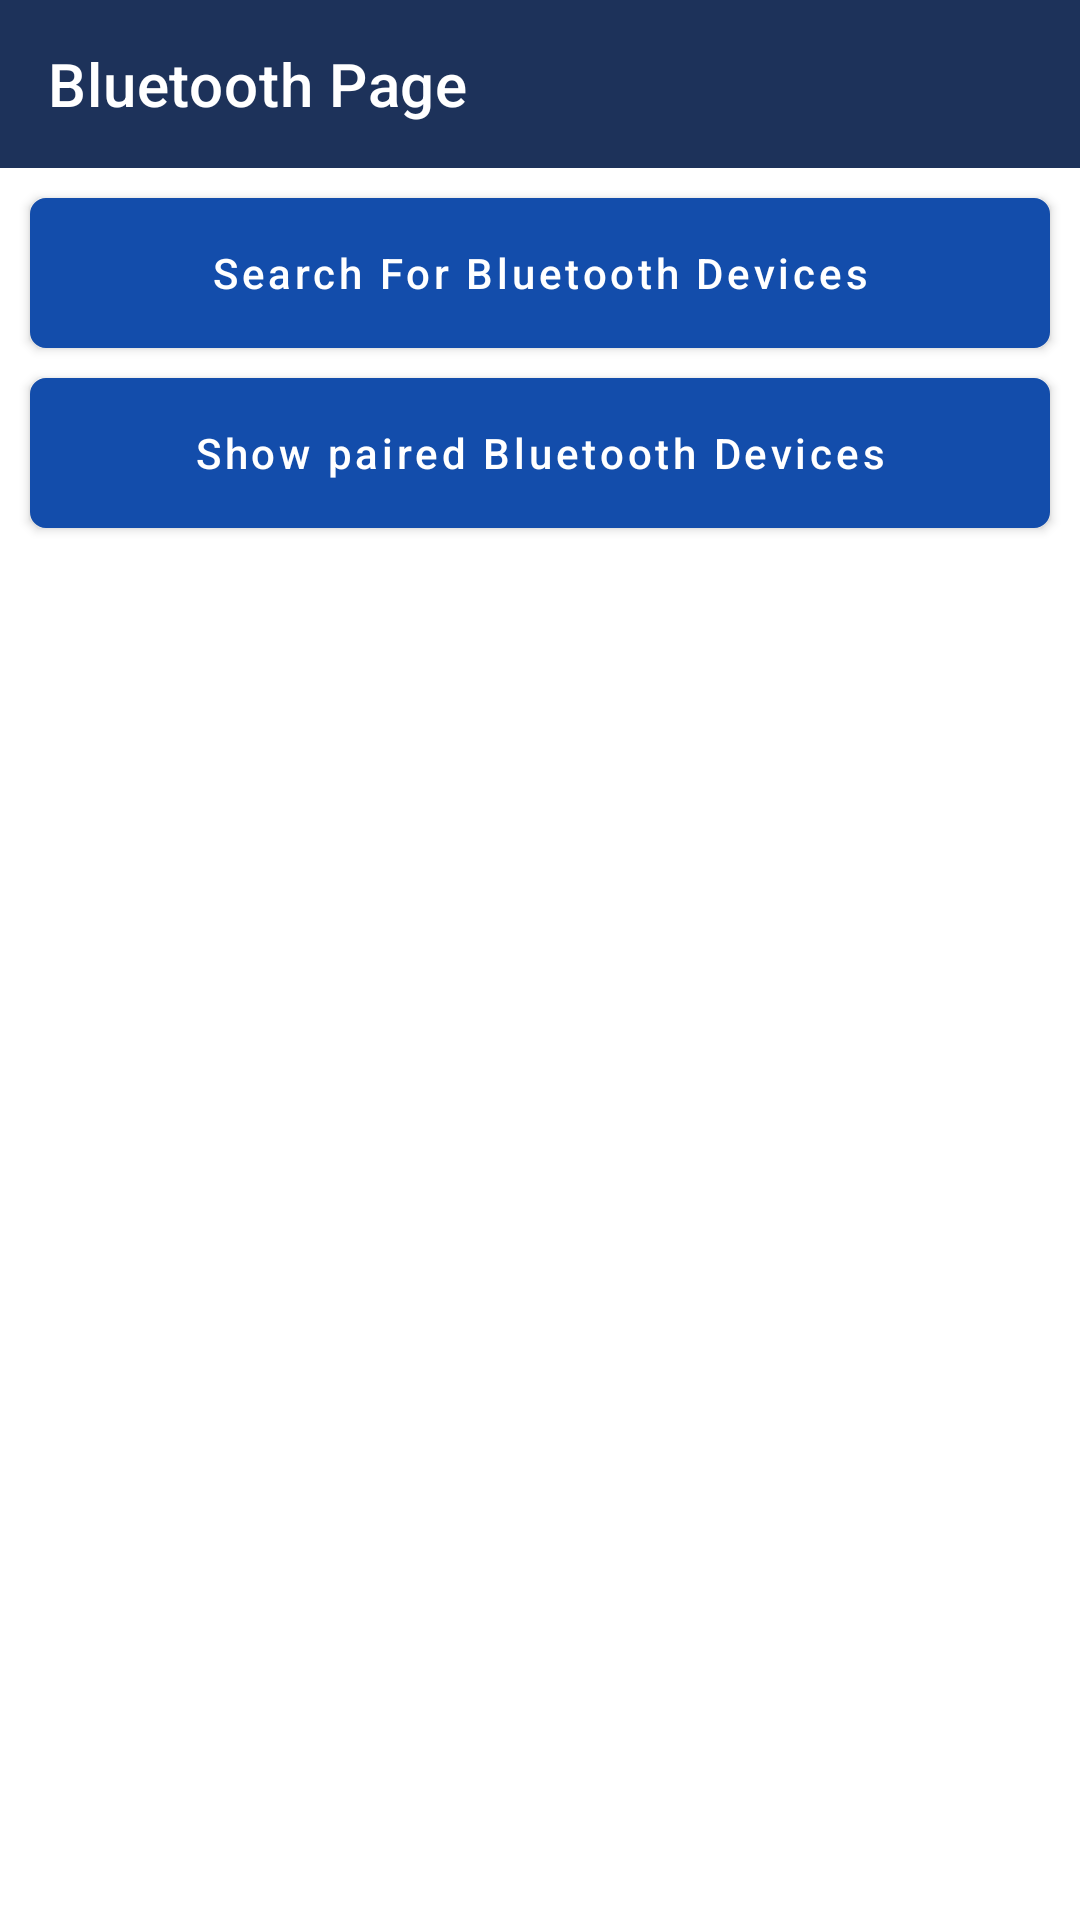

Here is an Android app screen rendered from its layout file. Give the layout XML and the strings, colors and styles it references.
<!-- AndroidManifest.xml: activity theme AppTheme.NoActionBar -->
<!-- res/layout/activity_bluetooth.xml -->
<?xml version="1.0" encoding="utf-8"?>
<androidx.constraintlayout.widget.ConstraintLayout
    xmlns:android="http://schemas.android.com/apk/res/android"
    xmlns:app="http://schemas.android.com/apk/res-auto"
    xmlns:tools="http://schemas.android.com/tools"
    android:layout_width="match_parent"
    android:layout_height="match_parent"
    tools:context=".Bluetooth.BluetoothActivity">

    <com.google.android.material.appbar.AppBarLayout
        android:id="@+id/appBarLayout"
        android:layout_width="0dp"
        android:layout_height="wrap_content"
        app:layout_constraintEnd_toEndOf="parent"
        app:layout_constraintHorizontal_bias="0.0"
        app:layout_constraintStart_toStartOf="parent"
        app:layout_constraintTop_toTopOf="parent">

        <androidx.appcompat.widget.Toolbar
            android:id="@+id/bluetoothToolbar"
            android:layout_width="match_parent"
            android:layout_height="match_parent"
            android:background="@color/colorPrimaryDark"
            app:titleTextColor="@color/colorWhite"
            app:title="Bluetooth Page"/>
    </com.google.android.material.appbar.AppBarLayout>

    <Button
        android:id="@+id/btSearchButton"
        android:layout_width="match_parent"
        android:layout_height="50dp"
        android:background="@drawable/button_bg"
        app:layout_constraintTop_toBottomOf="@id/appBarLayout"
        app:layout_constraintStart_toStartOf="parent"
        app:layout_constraintEnd_toEndOf="parent"
        android:layout_margin="10dp"
        android:text="Search For Bluetooth Devices"
        android:textAllCaps="false"/>

    <Button
        android:id="@+id/btPairedButton"
        android:layout_width="match_parent"
        android:layout_height="50dp"
        android:background="@drawable/button_bg"
        app:layout_constraintTop_toBottomOf="@id/btSearchButton"
        app:layout_constraintStart_toStartOf="parent"
        app:layout_constraintEnd_toEndOf="parent"
        android:layout_margin="10dp"
        android:text="Show paired Bluetooth Devices"
        android:textAllCaps="false"/>

    <ListView
        android:id="@+id/pairedDevicesReceyclerView"
        android:layout_width="match_parent"
        android:layout_height="0dp"
        android:layout_margin="10dp"
        app:layout_constraintStart_toStartOf="parent"
        app:layout_constraintEnd_toEndOf="parent"
        app:layout_constraintTop_toBottomOf="@id/btPairedButton"
        app:layout_constraintBottom_toBottomOf="parent"/>

</androidx.constraintlayout.widget.ConstraintLayout>
<!-- resources referenced by this layout -->
<resources>
  <color name="colorPrimaryDark">#1d325a</color>
  <color name="colorWhite">#ffffff</color>
  <!-- drawable button_bg (drawable) -->
  <?xml version="1.0" encoding="utf-8"?>
  <selector xmlns:android="http://schemas.android.com/apk/res/android">
      <item>
          <shape android:shape="rectangle">
              <corners android:radius="5dp"/>
              <solid android:color="@color/darkerWhite" />
              <stroke android:width="0.5dp"
                  android:color="@color/textColorPrimary"/>
          </shape>
      </item>
  </selector>
  <style name="AppTheme.NoActionBar">
          <item name="windowActionBar">false</item>
          <item name="windowNoTitle">true</item>
          <item name="android:statusBarColor">@color/colorPrimaryDark</item>
      </style>
  <color name="darkerWhite">#f8f8f8</color>
  <color name="textColorPrimary">#3e3e3e</color>
</resources>
